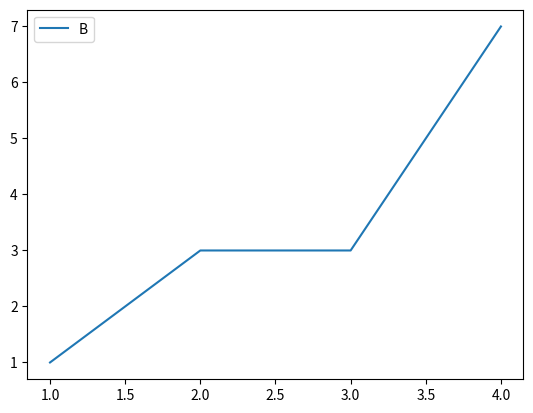

The script that saved this image:
import pandas as pd
import numpy as np
from matplotlib import pyplot as plt

df = pd.DataFrame(np.random.randn(1000, 4),
                  index=pd.date_range('1/1/2015', periods=1000),
                  columns=['A', 'B', 'C', 'D'])

df=df.cumsum()

#df.rolling(window=60).sum().plot(subplots=True)
#df.rolling(window=len(df), min_periods=1).mean().plot()
#df.expanding(min_periods=1).mean().plot()
#plt.show()


dfe=pd.DataFrame({'B':[0,1,2,np.nan, 4]})
dfe=dfe.expanding(2).sum().plot()
plt.show()


